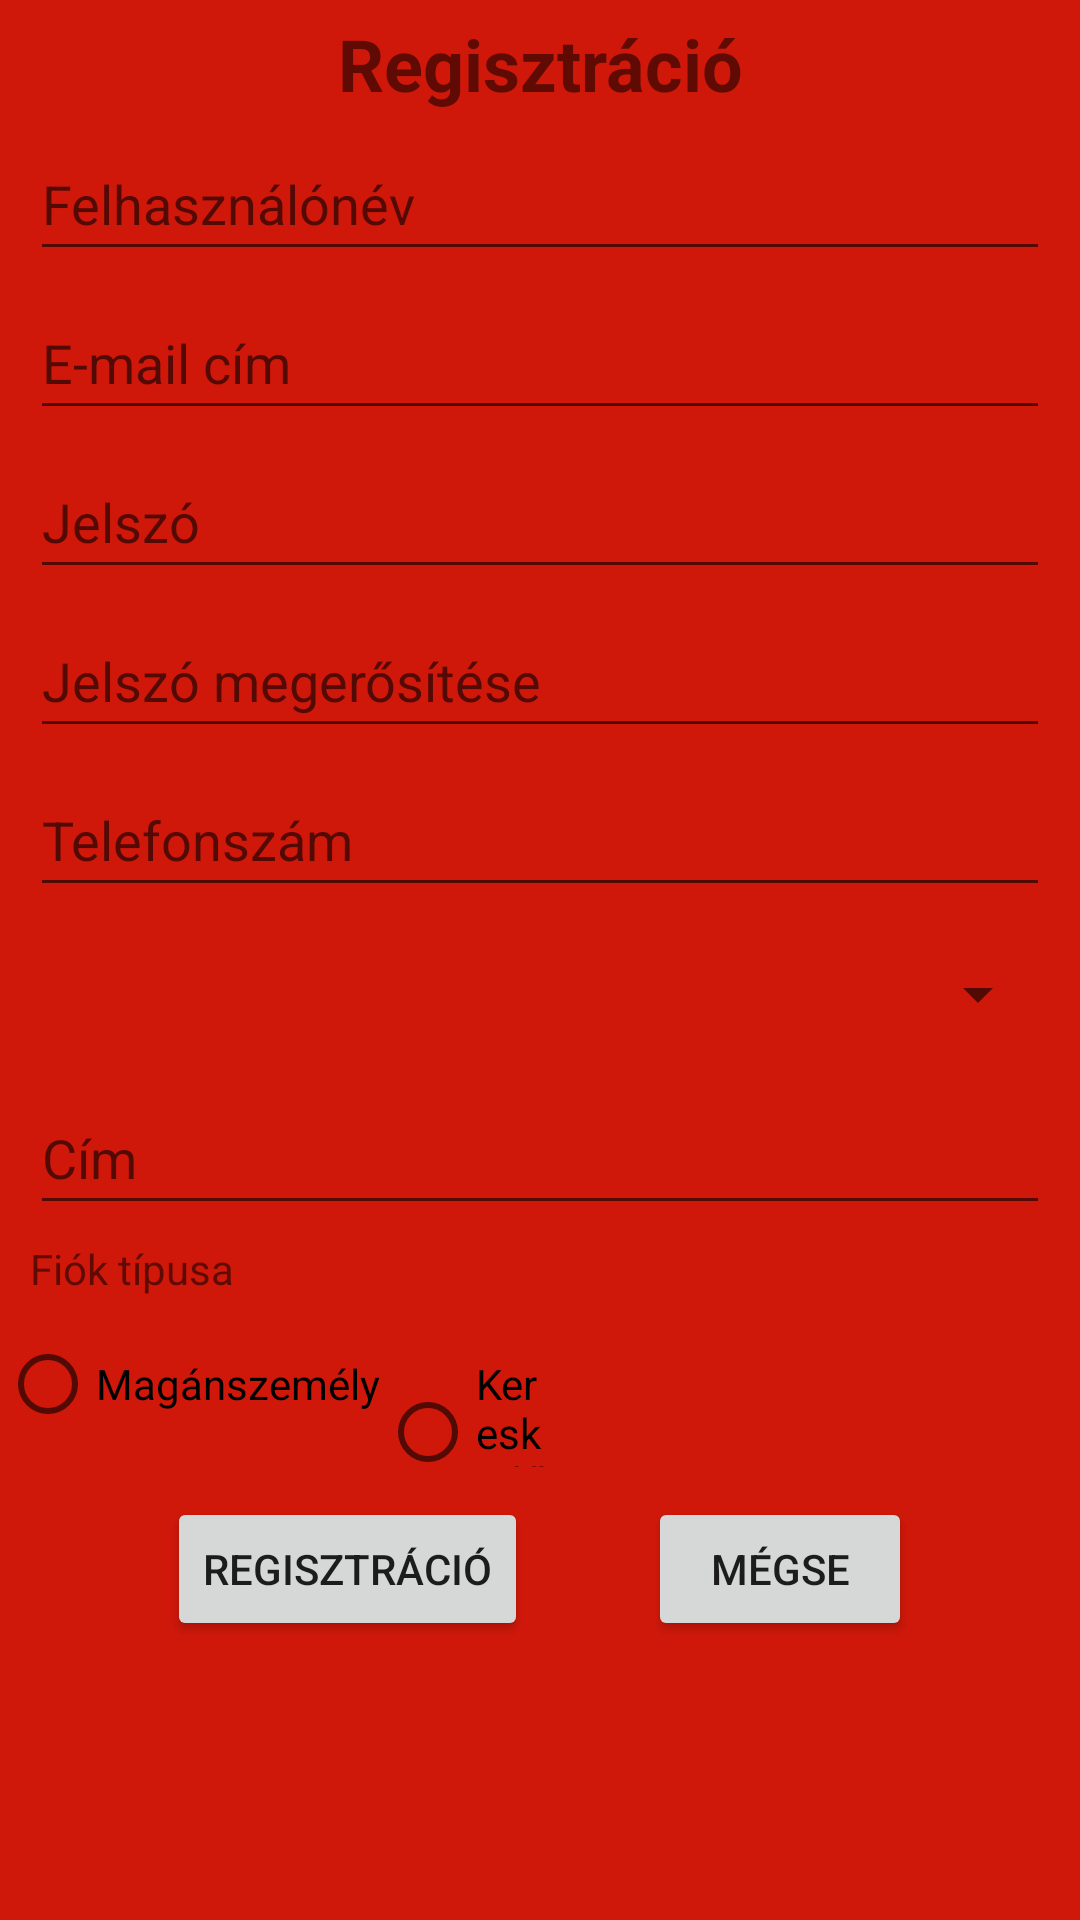

Here is an Android app screen rendered from its layout file. Give the layout XML and the strings, colors and styles it references.
<!-- AndroidManifest.xml: application theme Theme.LiqourStore -->
<!-- res/layout/activity_register.xml -->
<?xml version="1.0" encoding="utf-8"?>
<RelativeLayout
    xmlns:android="http://schemas.android.com/apk/res/android"
    xmlns:tools="http://schemas.android.com/tools"
    android:layout_width="match_parent"
    android:layout_height="match_parent"
    android:background="@color/red"
    tools:context=".RegisterActivity">

    <TextView
        android:id="@+id/registrationTextView"
        android:layout_width="match_parent"
        android:layout_height="wrap_content"
        android:layout_alignParentStart="true"
        android:layout_alignParentEnd="true"
        android:layout_marginTop="@dimen/register_margin_top"
        android:text="@string/registration"
        android:textAlignment="center"
        android:textSize="24sp"
        android:textStyle="bold" />

    <EditText
        android:id="@+id/userNameEditText"
        android:layout_width="match_parent"
        android:layout_height="wrap_content"
        android:layout_below="@id/registrationTextView"
        android:layout_alignParentStart="true"
        android:layout_alignParentEnd="true"
        android:layout_marginLeft="10dp"
        android:layout_marginTop="@dimen/register_margin_top"
        android:layout_marginRight="10dp"
        android:ems="10"
        android:hint="@string/user_name"
        android:inputType="textPersonName"
        android:minHeight="48dp" />

    <EditText
        android:id="@+id/userEmailEditText"
        android:layout_width="match_parent"
        android:layout_height="wrap_content"
        android:layout_below="@id/userNameEditText"
        android:layout_alignParentStart="true"
        android:layout_alignParentEnd="true"
        android:layout_marginLeft="@dimen/default_margin_side"
        android:layout_marginTop="@dimen/register_margin_top"
        android:layout_marginRight="@dimen/default_margin_side"
        android:ems="10"
        android:hint="@string/email_address"
        android:inputType="textEmailAddress"
        android:minHeight="48dp" />

    <EditText
        android:id="@+id/passwordEditText"
        android:layout_width="match_parent"
        android:layout_height="wrap_content"
        android:layout_below="@id/userEmailEditText"
        android:layout_alignParentStart="true"
        android:layout_alignParentEnd="true"
        android:layout_marginLeft="@dimen/default_margin_side"
        android:layout_marginTop="@dimen/register_margin_top"
        android:layout_marginRight="@dimen/default_margin_side"
        android:ems="10"
        android:hint="@string/password"
        android:inputType="textPassword"
        android:minHeight="48dp" />

    <EditText
        android:id="@+id/passwordAgainEditText"
        android:layout_width="match_parent"
        android:layout_height="wrap_content"
        android:layout_below="@id/passwordEditText"
        android:layout_alignParentStart="true"
        android:layout_alignParentEnd="true"
        android:layout_marginLeft="@dimen/default_margin_side"
        android:layout_marginTop="@dimen/register_margin_top"
        android:layout_marginRight="@dimen/default_margin_side"
        android:ems="10"
        android:hint="@string/password_again"
        android:inputType="textPassword"
        android:minHeight="48dp" />

    <EditText
        android:id="@+id/phoneEditText"
        android:layout_width="match_parent"
        android:layout_height="wrap_content"
        android:layout_below="@id/passwordAgainEditText"
        android:layout_marginLeft="@dimen/default_margin_side"
        android:layout_marginTop="@dimen/register_margin_top"
        android:layout_marginRight="@dimen/default_margin_side"
        android:ems="10"
        android:hint="@string/phone_number"
        android:inputType="phone"
        android:minHeight="48dp" />

    <Spinner
        android:id="@+id/phoneSpinner"
        android:layout_width="match_parent"
        android:layout_height="wrap_content"
        android:layout_below="@id/phoneEditText"
        android:layout_marginLeft="@dimen/default_margin_side"
        android:layout_marginTop="5dp"
        android:layout_marginRight="@dimen/default_margin_side"
        android:minHeight="48dp"
        tools:ignore="SpeakableTextPresentCheck" />


    <EditText
        android:id="@+id/addressEditText"
        android:layout_width="match_parent"
        android:layout_height="wrap_content"
        android:layout_below="@id/phoneSpinner"
        android:layout_alignParentStart="true"
        android:layout_alignParentEnd="true"
        android:layout_marginLeft="@dimen/default_margin_side"
        android:layout_marginTop="@dimen/register_margin_top"
        android:layout_marginRight="@dimen/default_margin_side"
        android:ems="10"
        android:hint="@string/address"
        android:inputType="textMultiLine|textPostalAddress"
        android:maxLines="3"
        android:minHeight="48dp" />

    <TextView
        android:id="@+id/accountTypeTextView"
        android:layout_width="match_parent"
        android:layout_height="wrap_content"
        android:layout_below="@id/addressEditText"
        android:layout_alignParentStart="true"
        android:layout_alignParentEnd="true"
        android:layout_marginLeft="@dimen/default_margin_side"
        android:layout_marginTop="@dimen/register_margin_top"
        android:layout_marginRight="@dimen/default_margin_side"
        android:text="@string/account_type" />

    <RadioGroup
        android:id="@+id/accountTypeGroup"
        android:layout_width="wrap_content"
        android:layout_height="wrap_content"
        android:layout_below="@id/accountTypeTextView"
        android:layout_alignParentEnd="true"
        android:layout_marginLeft="@dimen/default_margin_side"
        android:layout_marginTop="@dimen/register_margin_top"
        android:layout_marginEnd="175dp"
        android:layout_marginRight="@dimen/default_margin_side"
        android:orientation="horizontal">

        <RadioButton
            android:id="@+id/buyer"
            android:layout_width="wrap_content"
            android:layout_height="wrap_content"
            android:text="@string/customer" />

        <RadioButton
            android:id="@+id/seller"
            android:layout_width="wrap_content"
            android:layout_height="wrap_content"
            android:text="@string/seller" />
    </RadioGroup>

    <LinearLayout
        android:layout_width="wrap_content"
        android:layout_height="wrap_content"
        android:layout_below="@id/accountTypeGroup"
        android:layout_centerHorizontal="true"
        android:layout_marginStart="10dp"
        android:layout_marginTop="10dp"
        android:layout_marginEnd="10dp"
        android:layout_marginBottom="10dp"
        android:orientation="horizontal">

        <Button
            android:layout_width="wrap_content"
            android:layout_height="wrap_content"
            android:onClick="register"
            android:text="@string/registration" />

        <Button
            android:layout_width="wrap_content"
            android:layout_height="wrap_content"
            android:layout_marginStart="40dp"
            android:onClick="cancel"
            android:text="@string/cancel" />
    </LinearLayout>
</RelativeLayout>
<!-- resources referenced by this layout -->
<resources>
  <color name="red">#CF180A</color>
  <dimen name="default_margin_side">10dp</dimen>
  <dimen name="register_margin_top">5dp</dimen>
  <string name="account_type">Fiók típusa</string>
  <string name="address">Cím</string>
  <string name="cancel">Mégse</string>
  <string name="customer">Magánszemély</string>
  <string name="email_address">E-mail cím</string>
  <string name="password">Jelszó</string>
  <string name="password_again">Jelszó megerősítése</string>
  <string name="phone_number">Telefonszám</string>
  <string name="registration">Regisztráció</string>
  <string name="seller">Kereskedő</string>
  <string name="user_name">Felhasználónév</string>
  <style name="Theme.LiqourStore" parent="Theme.MaterialComponents.DayNight.DarkActionBar">
          
          <item name="colorPrimary">@color/purple_500</item>
          <item name="colorPrimaryVariant">@color/purple_700</item>
          <item name="colorOnPrimary">@color/white</item>
          
          <item name="colorSecondary">@color/teal_200</item>
          <item name="colorSecondaryVariant">@color/teal_700</item>
          <item name="colorOnSecondary">@color/black</item>
          
          <item name="android:statusBarColor" tools:targetApi="l">?attr/colorPrimaryVariant</item>
          
      </style>
  <color name="purple_500">#4C169A</color>
  <color name="purple_700">#6277FF</color>
  <color name="white">#FFFFFFFF</color>
  <color name="teal_200">#FF03DAC5</color>
  <color name="teal_700">#FF018786</color>
  <color name="black">#FF000000</color>
</resources>
